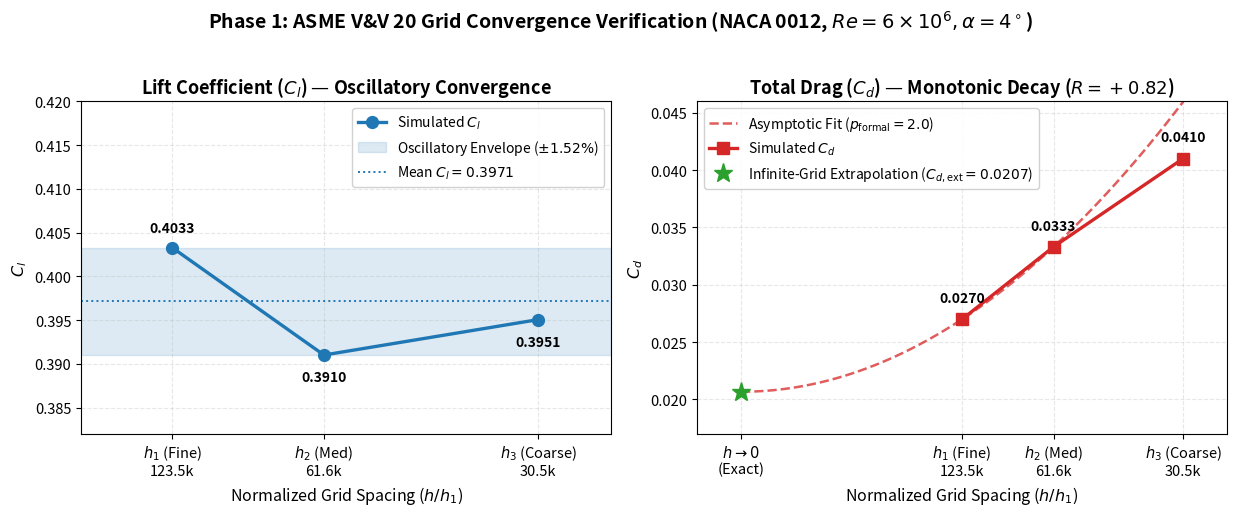
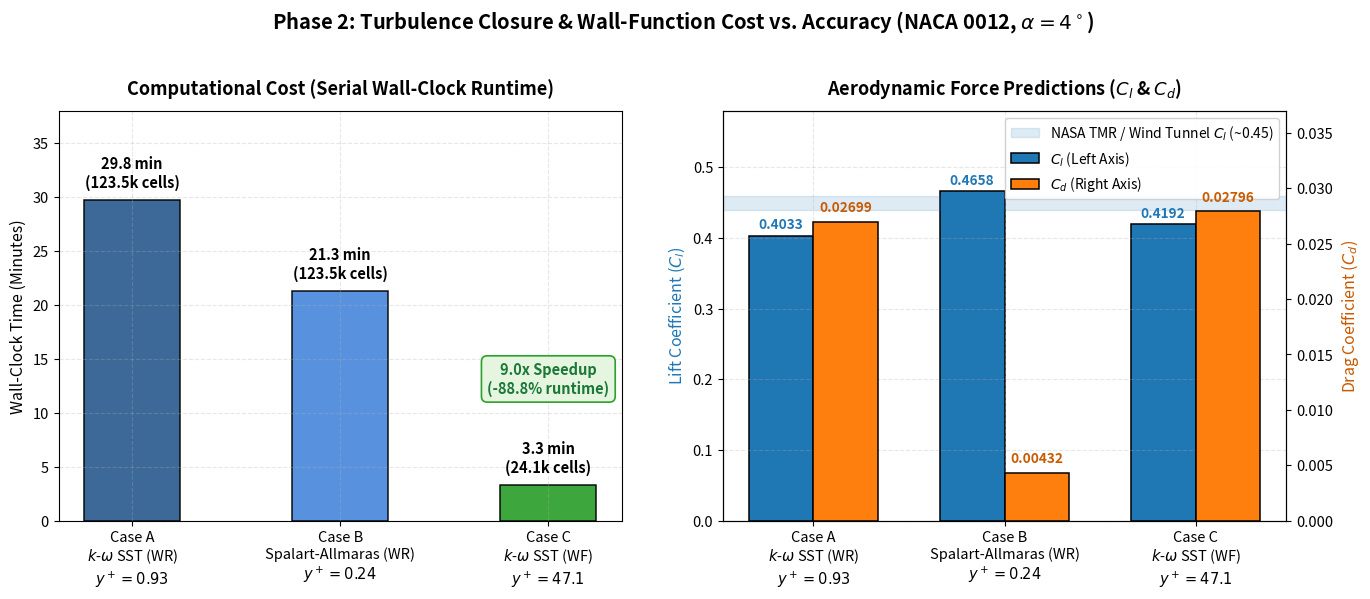
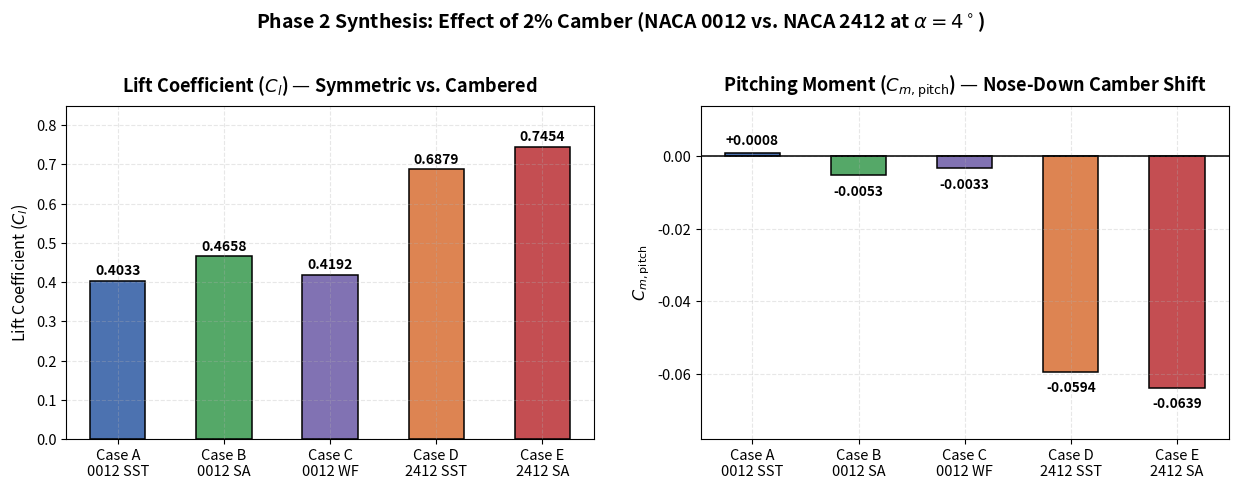

The matplotlib source for these figures, in order:
import os
import numpy as np
import matplotlib.pyplot as plt

# Ensure output directory exists
os.makedirs("plots", exist_ok=True)

# Global styling for clean presentation slides
plt.rcParams.update({
    "font.size": 11.5,
    "axes.titlesize": 13,
    "axes.titleweight": "bold",
    "axes.labelsize": 11.5,
    "legend.fontsize": 10,
    "xtick.labelsize": 10.5,
    "ytick.labelsize": 10.5,
    "figure.dpi": 300,
    "axes.grid": True,
    "grid.alpha": 0.3,
    "grid.linestyle": "--",
})

# Plot 1: Phase 1 ASME V&V 20 Grid Convergence (Cl and Cd vs. Grid Spacing h/h1)
def plot_phase1_gci():
    h_norm = np.array([1.0, np.sqrt(2), 2.0])  # h1, h2, h3
    labels = ["$h_1$ (Fine)\n123.5k", "$h_2$ (Med)\n61.6k", "$h_3$ (Coarse)\n30.5k"]

    cl_vals = np.array([0.403262, 0.391010, 0.395056])
    cd_vals = np.array([0.026992, 0.033308, 0.040999])

    cl_mean = 0.397136
    delta_osc = 0.006126
    cd_ext_formal = 0.020676

    fig, (ax1, ax2) = plt.subplots(1, 2, figsize=(12.5, 5.0))

    # Panel A: Lift Coefficient (Oscillatory)
    ax1.plot(h_norm, cl_vals, "o-", color="#1f77b4", linewidth=2.4, markersize=8.5, label="Simulated $C_l$")
    ax1.axhspan(cl_mean - delta_osc, cl_mean + delta_osc, color="#1f77b4", alpha=0.15,
                label="Oscillatory Envelope ($\\pm 1.52\\%$)")
    ax1.axhline(cl_mean, color="#1f77b4", linestyle=":", linewidth=1.4, label=f"Mean $C_l = {cl_mean:.4f}$")

    for x, y in zip(h_norm, cl_vals):
        offset = 0.0018 if y > cl_mean else -0.0030
        ax1.annotate(f"{y:.4f}", (x, y + offset), ha="center", fontsize=10, fontweight="bold")

    ax1.set_title("Lift Coefficient ($C_l$) — Oscillatory Convergence")
    ax1.set_xlabel("Normalized Grid Spacing ($h / h_1$)")
    ax1.set_ylabel("$C_l$")
    ax1.set_xticks(h_norm)
    ax1.set_xticklabels(labels)
    ax1.set_xlim(0.75, 2.2)
    ax1.set_ylim(0.382, 0.420)
    ax1.legend(loc="upper right", frameon=True, facecolor="white", framealpha=0.9)

    # Panel B: Drag Coefficient (Monotonic)
    C_formal = (cd_vals[1] - cd_vals[0]) / (h_norm[1]**2 - h_norm[0]**2)
    h_smooth = np.linspace(0.0, 2.05, 100)
    cd_smooth = cd_ext_formal + C_formal * (h_smooth**2)

    ax2.plot(h_smooth, cd_smooth, "--", color="#d62728", alpha=0.75, linewidth=1.8,
             label="Asymptotic Fit ($p_{\\mathrm{formal}} = 2.0$)")
    ax2.plot(h_norm, cd_vals, "s-", color="#d62728", linewidth=2.4, markersize=8.5, label="Simulated $C_d$")
    ax2.plot(0.0, cd_ext_formal, "*", color="#2ca02c", markersize=14, zorder=5,
             label=f"Infinite-Grid Extrapolation ($C_{{d,\\mathrm{{ext}}}} = {cd_ext_formal:.4f}$)")

    for x, y in zip(h_norm, cd_vals):
        ax2.annotate(f"{y:.4f}", (x, y + 0.0015), ha="center", fontsize=10, fontweight="bold")

    ax2.set_title("Total Drag ($C_d$) — Monotonic Decay ($R = +0.82$)")
    ax2.set_xlabel("Normalized Grid Spacing ($h / h_1$)")
    ax2.set_ylabel("$C_d$")
    ax2.set_xticks([0.0, 1.0, np.sqrt(2), 2.0])
    ax2.set_xticklabels(["$h \\to 0$\n(Exact)", "$h_1$ (Fine)\n123.5k", "$h_2$ (Med)\n61.6k", "$h_3$ (Coarse)\n30.5k"])
    ax2.set_xlim(-0.2, 2.2)
    ax2.set_ylim(0.017, 0.046)
    ax2.legend(loc="upper left", frameon=True, facecolor="white", framealpha=0.9)

    fig.suptitle("Phase 1: ASME V&V 20 Grid Convergence Verification (NACA 0012, $Re = 6\\times 10^6, \\alpha = 4^\\circ$)",
                 fontsize=14, fontweight="bold", y=1.02)
    plt.tight_layout()
    plt.savefig("plots/phase1_gci_convergence.png", bbox_inches="tight")
    plt.close()
    print("Saved plots/phase1_gci_convergence.png")

# Plot 2: Phase 2 Cost vs. Accuracy
def plot_phase2_cost_accuracy():
    cases = ["Case A\n$k$-$\\omega$ SST (WR)\n$y^+ = 0.93$",
             "Case B\nSpalart-Allmaras (WR)\n$y^+ = 0.24$",
             "Case C\n$k$-$\\omega$ SST (WF)\n$y^+ = 47.1$"]
    clock_min = [1785 / 60.0, 1277 / 60.0, 199 / 60.0]
    cells_k = [123.504, 123.504, 24.124]
    cl_vals = [0.4033, 0.4658, 0.4192]
    cd_vals = [0.02699, 0.00432, 0.02796]

    x = np.arange(len(cases))
    width = 0.34

    fig, (ax1, ax2) = plt.subplots(1, 2, figsize=(13.8, 5.8))

    # Panel A: Computational Cost (Wall-Clock Minutes & Cell Count)
    bars = ax1.bar(x, clock_min, width=0.46, color=["#2b5c8f", "#4a89dc", "#2ca02c"],
                   edgecolor="black", linewidth=1.1, alpha=0.92)
    for bar, mins, cells in zip(bars, clock_min, cells_k):
        ax1.annotate(f"{mins:.1f} min\n({cells:.1f}k cells)",
                     xy=(bar.get_x() + bar.get_width() / 2, mins),
                     xytext=(0, 7), textcoords="offset points",
                     ha="center", va="bottom", fontsize=10.5, fontweight="bold")

    ax1.annotate("9.0x Speedup\n(-88.8% runtime)",
                 xy=(2, clock_min[2] + 8.5), ha="center", fontsize=10.5, fontweight="bold",
                 color="#1b7837", bbox=dict(boxstyle="round,pad=0.4", fc="#e5f5e0", ec="#2ca02c", lw=1.2))

    ax1.set_title("Computational Cost (Serial Wall-Clock Runtime)", pad=12)
    ax1.set_ylabel("Wall-Clock Time (Minutes)")
    ax1.set_xticks(x)
    ax1.set_xticklabels(cases)
    ax1.set_ylim(0, 38)

    # Panel B: Aerodynamic Accuracy (Cl and Cd)
    ax2_twin = ax2.twinx()
    ax2_twin.grid(False)

    b1 = ax2.bar(x - width / 2, cl_vals, width, label="$C_l$ (Left Axis)",
                 color="#1f77b4", edgecolor="black", linewidth=1.1)
    b2 = ax2_twin.bar(x + width / 2, cd_vals, width, label="$C_d$ (Right Axis)",
                      color="#ff7f0e", edgecolor="black", linewidth=1.1)

    ax2.axhspan(0.44, 0.46, color="#1f77b4", alpha=0.14, label="NASA TMR / Wind Tunnel $C_l$ (~0.45)")

    for bar in b1:
        h = bar.get_height()
        ax2.annotate(f"{h:.4f}", (bar.get_x() + bar.get_width() / 2, h + 0.010),
                     ha="center", fontsize=9.8, fontweight="bold", color="#1f77b4")
    for bar in b2:
        h = bar.get_height()
        ax2_twin.annotate(f"{h:.5f}", (bar.get_x() + bar.get_width() / 2, h + 0.0009),
                          ha="center", fontsize=9.8, fontweight="bold", color="#c85a00")

    ax2.set_title("Aerodynamic Force Predictions ($C_l$ & $C_d$)", pad=12)
    ax2.set_ylabel("Lift Coefficient ($C_l$)", color="#1f77b4")
    ax2_twin.set_ylabel("Drag Coefficient ($C_d$)", color="#c85a00")
    ax2.set_xticks(x)
    ax2.set_xticklabels(cases)
    ax2.set_ylim(0, 0.58)
    ax2_twin.set_ylim(0, 0.037)

    lines1, labels1 = ax2.get_legend_handles_labels()
    lines2, labels2 = ax2_twin.get_legend_handles_labels()
    ax2.legend(lines1 + lines2, labels1 + labels2, loc="upper right", frameon=True, facecolor="white", framealpha=0.9)

    fig.suptitle("Phase 2: Turbulence Closure & Wall-Function Cost vs. Accuracy (NACA 0012, $\\alpha = 4^\\circ$)",
                 fontsize=14.5, fontweight="bold", y=1.02)
    plt.tight_layout(w_pad=3.0)
    plt.savefig("plots/phase2_cost_vs_accuracy.png", bbox_inches="tight")
    plt.close()
    print("Saved plots/phase2_cost_vs_accuracy.png")

# Plot 3: Unified Camber Comparison (Cases A-E)
def plot_phase2_camber_summary():
    cases = ["Case A\n0012 SST", "Case B\n0012 SA", "Case C\n0012 WF", "Case D\n2412 SST", "Case E\n2412 SA"]
    cl_vals = [0.4033, 0.4658, 0.4192, 0.6879, 0.7454]
    cm_vals = [0.00081, -0.00525, -0.00334, -0.05944, -0.06385]
    colors = ["#4c72b0", "#55a868", "#8172b3", "#dd8452", "#c44e52"]

    x = np.arange(len(cases))
    fig, (ax1, ax2) = plt.subplots(1, 2, figsize=(12.5, 4.8))

    # Panel A: Lift Coefficient
    bars1 = ax1.bar(x, cl_vals, width=0.52, color=colors, edgecolor="black", linewidth=1.1)
    for bar, val in zip(bars1, cl_vals):
        ax1.annotate(f"{val:.4f}", (bar.get_x() + bar.get_width() / 2, val + 0.015),
                     ha="center", fontsize=10, fontweight="bold")

    ax1.set_title("Lift Coefficient ($C_l$) — Symmetric vs. Cambered", pad=10)
    ax1.set_ylabel("Lift Coefficient ($C_l$)")
    ax1.set_xticks(x)
    ax1.set_xticklabels(cases)
    ax1.set_ylim(0, 0.85)

    # Panel B: Pitching Moment
    bars2 = ax2.bar(x, cm_vals, width=0.52, color=colors, edgecolor="black", linewidth=1.1)
    ax2.axhline(0, color="black", linewidth=1.1)
    for bar, val in zip(bars2, cm_vals):
        offset = 0.0025 if val >= 0 else -0.0055
        ax2.annotate(f"{val:+.4f}", (bar.get_x() + bar.get_width() / 2, val + offset),
                     ha="center", fontsize=9.8, fontweight="bold")

    ax2.set_title("Pitching Moment ($C_{m,\\mathrm{pitch}}$) — Nose-Down Camber Shift", pad=10)
    ax2.set_ylabel("$C_{m,\\mathrm{pitch}}$")
    ax2.set_xticks(x)
    ax2.set_xticklabels(cases)
    ax2.set_ylim(-0.078, 0.014)

    fig.suptitle("Phase 2 Synthesis: Effect of 2% Camber (NACA 0012 vs. NACA 2412 at $\\alpha = 4^\\circ$)",
                 fontsize=14, fontweight="bold", y=1.02)
    plt.tight_layout(w_pad=2.5)
    plt.savefig("plots/phase2_camber_comparison.png", bbox_inches="tight")
    plt.close()
    print("Saved plots/phase2_camber_comparison.png")


if __name__ == "__main__":
    plot_phase1_gci()
    plot_phase2_cost_accuracy()
    plot_phase2_camber_summary()
